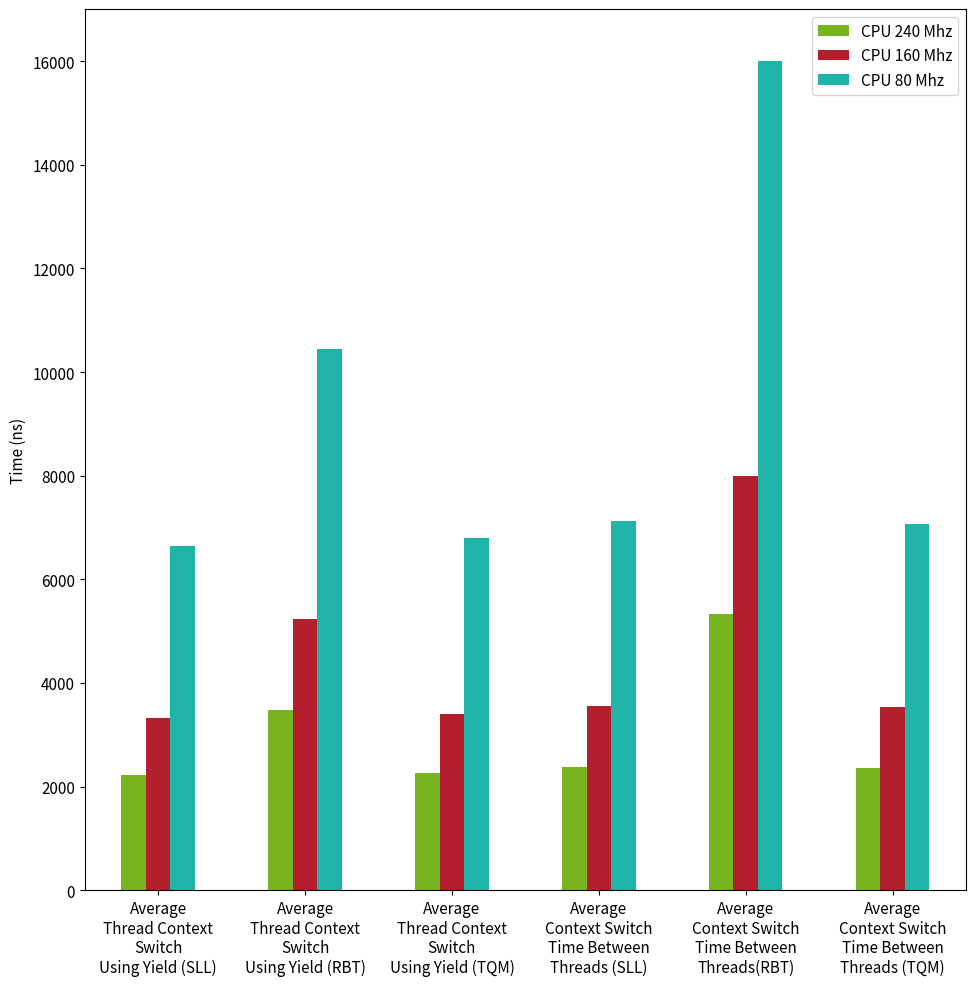

Here is the Python script that generated this plot:
import pandas as pd
import matplotlib.pyplot as mp
import numpy as np

mp.rcParams.update({'font.size': 11}) # must set in top

# Data to be plotted with time (ns) information
data = [
    ["Average\nThread Context\nSwitch\nUsing Yield (SLL)", 2215, 3321, 6638],
    ["Average\nThread Context\nSwitch\nUsing Yield (RBT)", 3486, 5228, 10452],
    ["Average\nThread Context\nSwitch\nUsing Yield (TQM)", 2269, 3402, 6801],
    ["Average\nContext Switch\nTime Between\nThreads (SLL)", 2373, 3559, 7118],
    ["Average\nContext Switch\nTime Between\nThreads(RBT)", 5335, 8002, 16005],
    ["Average\nContext Switch\nTime Between\nThreads (TQM)", 2356, 3534, 7068]
]

# form dataframe from data
df = pd.DataFrame(data, columns=["", 
                                 "CPU 240 Mhz", 
                                 "CPU 160 Mhz",
                                 "CPU 80 Mhz",
                                ])
 
# plot multiple columns such as population and year from dataframe
df.plot(x="", y=["CPU 240 Mhz", "CPU 160 Mhz", "CPU 80 Mhz"],  yticks=np.arange(0, 17005, 2000),
        kind="bar", figsize=(10, 10), rot =0,  color=["#77b41f", "#b41f2d", "#1fb4a7"],width=0.5)
mp.ylabel("Time (ns)")
mp.tight_layout()
mp.ylim(0, 17005)
ax = mp.gca()
ax.set_box_aspect(1)



# display plot
mp.show()